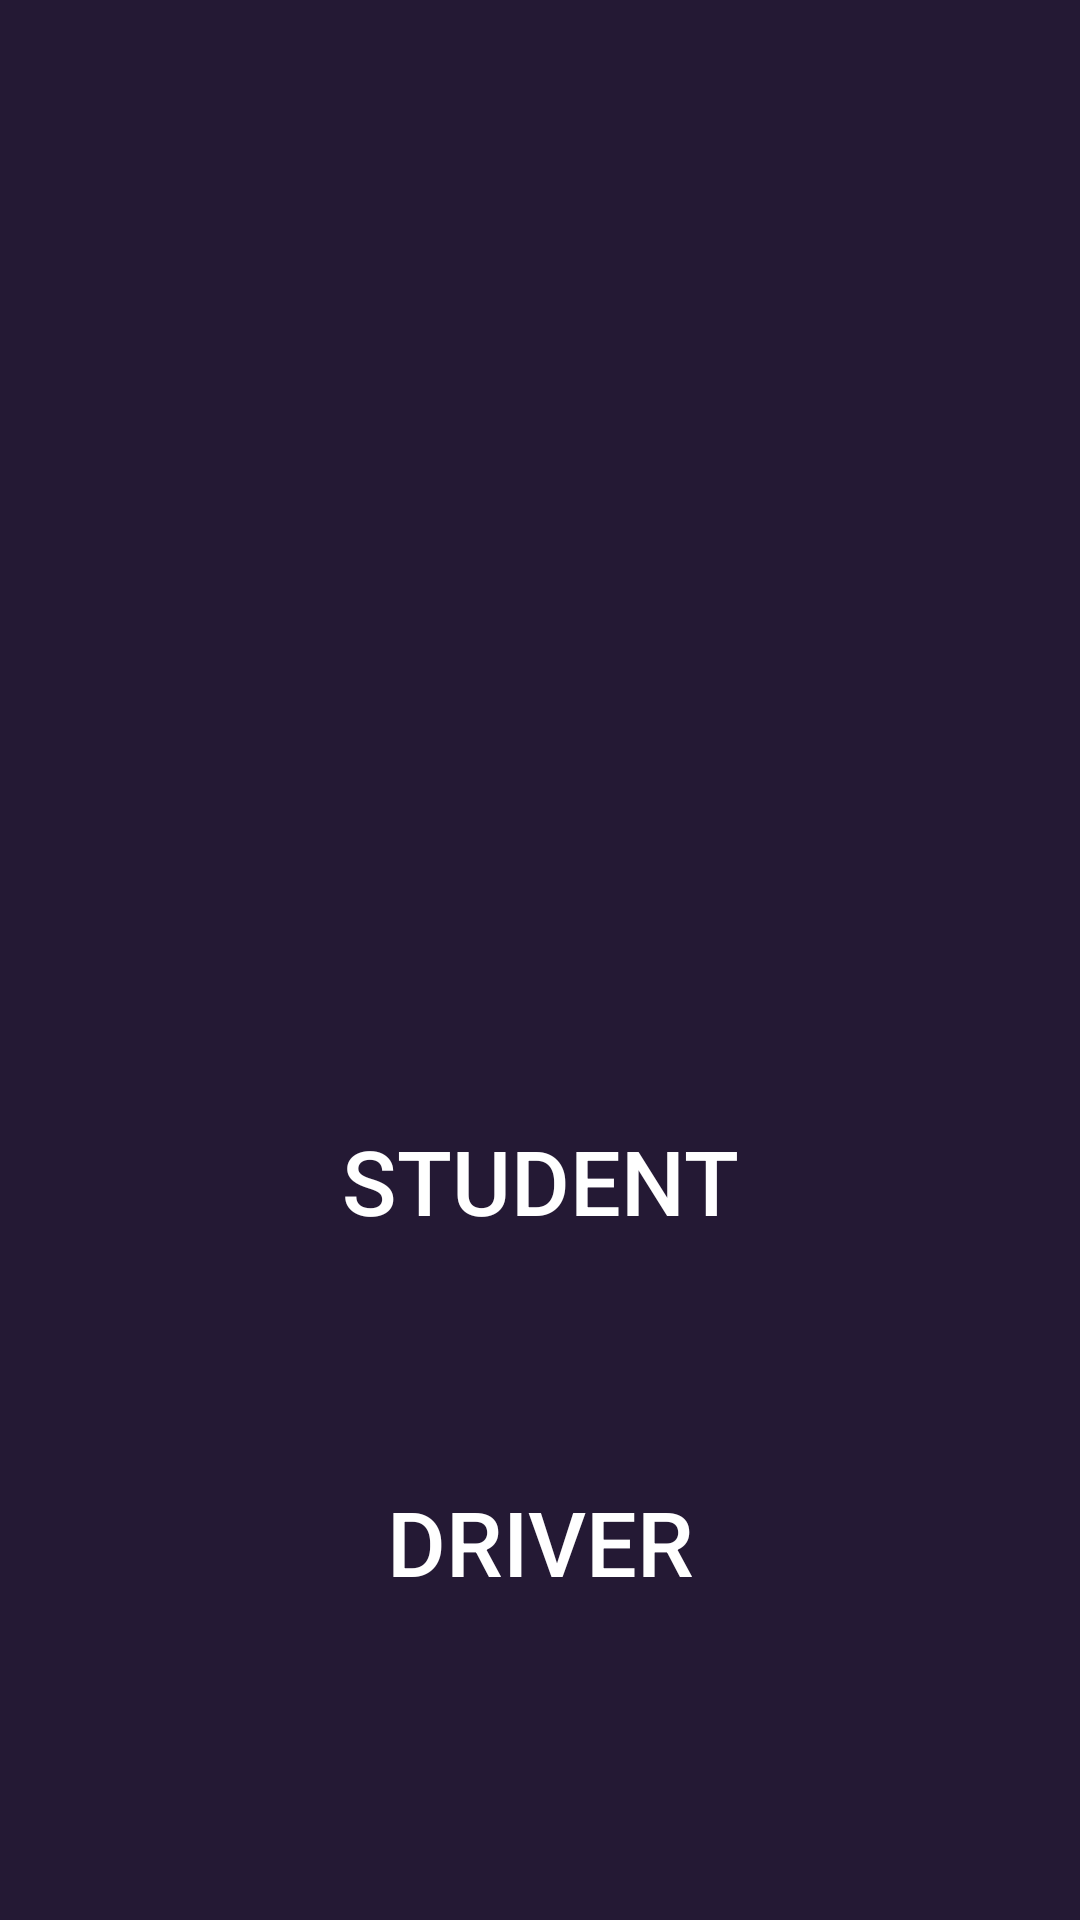

Layout XML and referenced resources for this Android screen:
<!-- AndroidManifest.xml: activity theme AppTheme.Dark -->
<!-- res/layout/activity_select.xml -->
<?xml version="1.0" encoding="utf-8"?>

<RelativeLayout
    xmlns:android="http://schemas.android.com/apk/res/android"
    android:layout_width="fill_parent"
    android:layout_height="fill_parent"
    android:fitsSystemWindows="true"
    android:orientation="vertical">

    <ImageView android:src="@drawable/logo"
        android:layout_width="wrap_content"
        android:layout_height="72dp"
        android:layout_gravity="center_horizontal"
        android:layout_alignParentTop="true"
        android:layout_alignParentStart="true"
        android:layout_marginTop="56dp" />

    
    <android.support.v7.widget.AppCompatButton
        android:id="@+id/btn_student"
        android:layout_width="fill_parent"
        android:layout_height="wrap_content"
        android:padding="12dp"
        android:text="Student"
        android:textColor="#FFF"
        android:textSize="30sp"
        android:theme="@style/MyButton"
        style="@style/Widget.AppCompat.Button.Borderless"
        android:layout_above="@+id/btn_driver"
        android:layout_alignParentStart="true"
        android:layout_marginBottom="56dp" />

    
    <android.support.v7.widget.AppCompatButton
        android:id="@+id/btn_driver"
        android:layout_width="fill_parent"
        android:layout_height="wrap_content"
        android:padding="12dp"
        android:text="Driver"
        android:textColor="#FFF"
        android:textSize="30sp"
        android:theme="@style/MyButton"
        style="@style/Widget.AppCompat.Button.Borderless"
        android:layout_alignParentBottom="true"
        android:layout_alignParentStart="true"
        android:layout_marginBottom="94dp" />


</RelativeLayout>
<!-- resources referenced by this layout -->
<resources>
  <style name="MyButton" parent="Theme.AppCompat.Light">
          <item name="colorControlHighlight">@color/primary_dark</item>
      </style>
  <style name="AppTheme.Dark" parent="Theme.AppCompat.NoActionBar">
          <item name="colorPrimary">@color/primary</item>
          <item name="colorPrimaryDark">@color/primary_dark</item>
          <item name="colorAccent">@color/accent</item>
  
          <item name="android:windowBackground">@color/primary</item>
  
          <item name="colorControlNormal">@color/iron</item>
          <item name="colorControlActivated">@color/white</item>
          <item name="colorControlHighlight">@color/white</item>
          <item name="android:textColorHint">@color/iron</item>
  
          <item name="colorButtonNormal">@color/primary_darker</item>
          <item name="android:colorButtonNormal">@color/primary_darker</item>
      </style>
  <color name="primary_dark">#000000</color>
  <color name="primary">#241934</color>
  <color name="accent">#FFFFFF</color>
  <color name="iron">#CCCCCC</color>
  <color name="white">#FFFFFF</color>
  <color name="primary_darker">#000002</color>
</resources>
